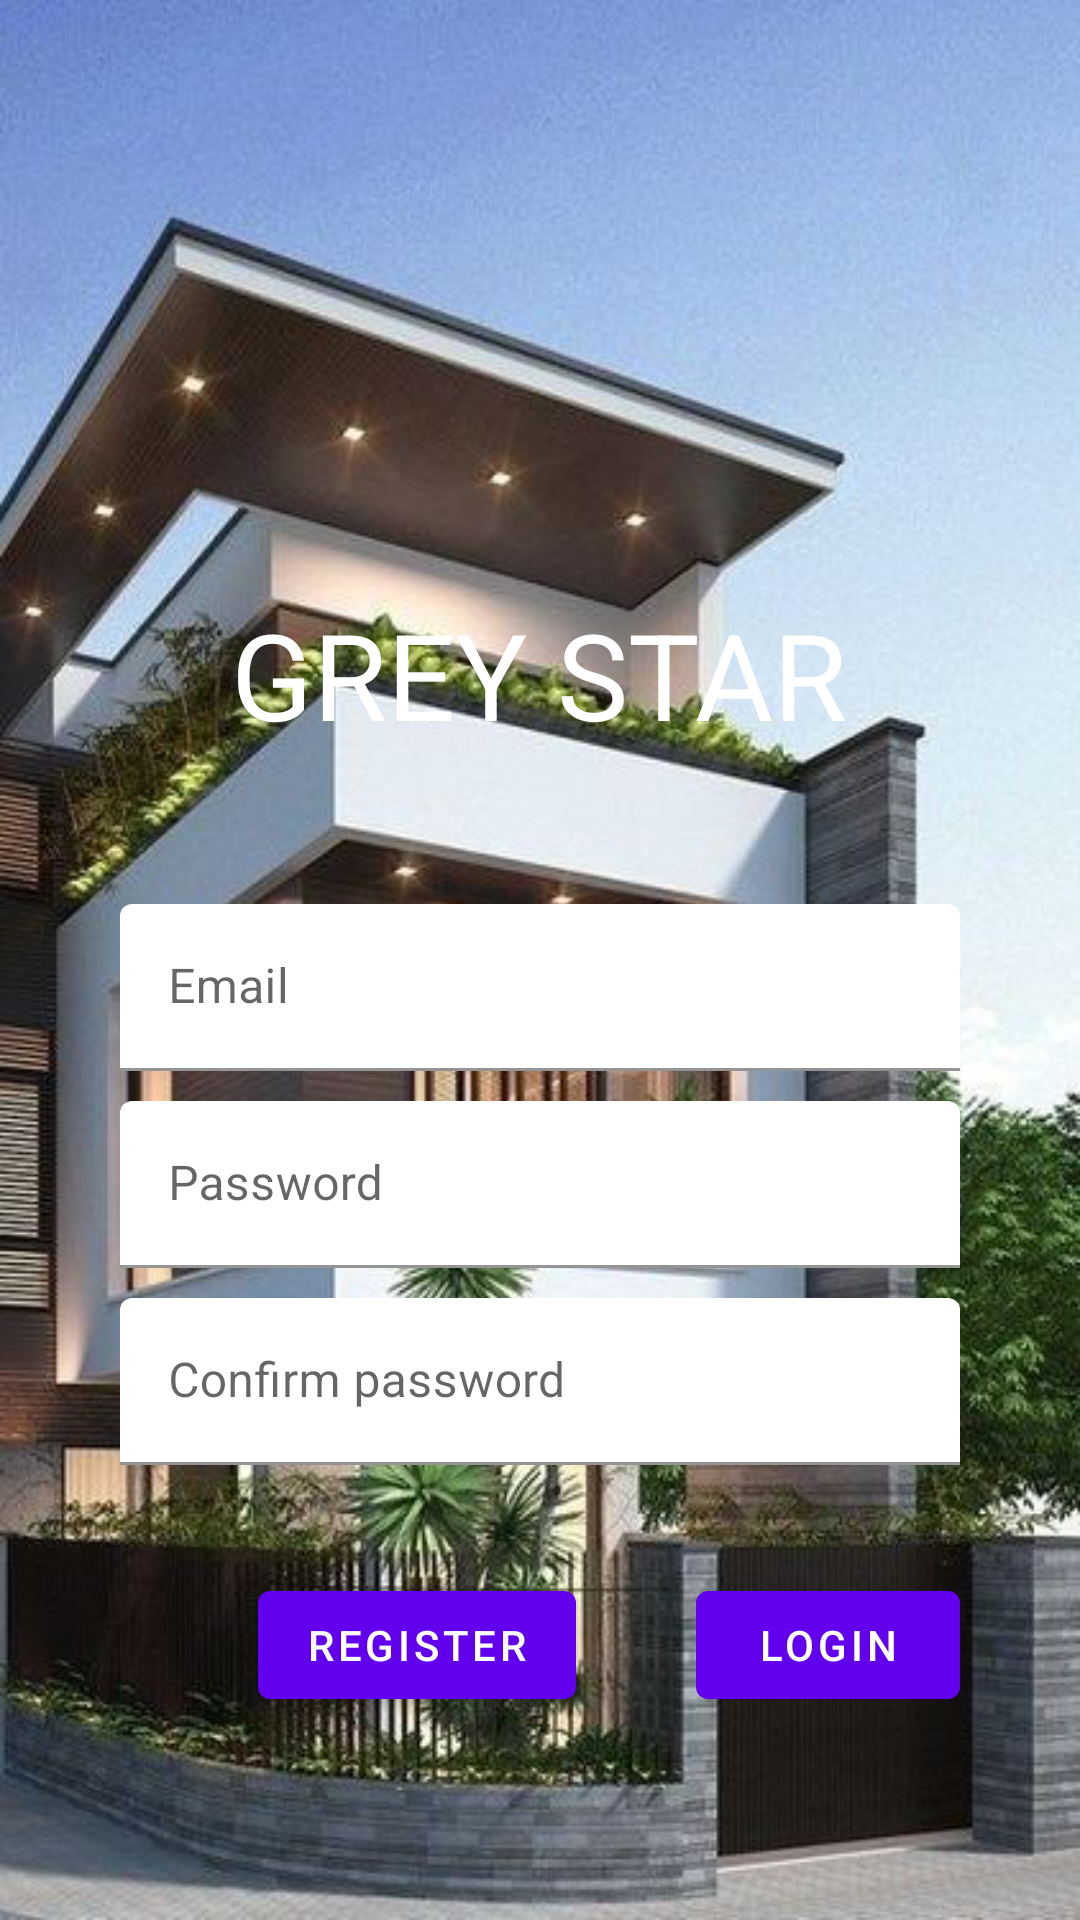

Write the Android layout XML for this screen, with the resource values it uses.
<!-- AndroidManifest.xml: application theme Theme.My -->
<!-- res/layout/fragment_register_.xml -->
<?xml version="1.0" encoding="utf-8"?>
<ScrollView xmlns:android="http://schemas.android.com/apk/res/android"
    xmlns:tools="http://schemas.android.com/tools"
    android:layout_width="match_parent"
    android:layout_height="match_parent"
    xmlns:app="http://schemas.android.com/apk/res-auto"
    tools:context=".Login_Fragment"
    android:background="@drawable/home3">

    <LinearLayout
        android:layout_width="match_parent"
        android:layout_height="wrap_content"
        android:gravity="center_horizontal"
        android:focusableInTouchMode="true"
        android:orientation="vertical">



        <ImageView
            android:layout_width="131dp"
            android:layout_height="97dp"
            android:adjustViewBounds="true"
            android:layout_marginTop="90dp"
            android:src="@drawable/logo1"/>

        <TextView
            android:layout_width="wrap_content"
            android:layout_height="match_parent"
            android:text="GREY STAR"
            android:textColor="@color/white"
            android:textSize="40sp"
            android:layout_marginTop="11dp"/>


        <com.google.android.material.textfield.TextInputLayout
            android:layout_width="match_parent"
            android:layout_height="wrap_content"
            android:hint="Email"
            app:boxBackgroundColor="@color/white"
            android:layout_marginTop="50dp"
            android:layout_marginStart="40dp"
            android:layout_marginEnd="40dp">

            <com.google.android.material.textfield.TextInputEditText
                android:id="@+id/reg_username"
                android:layout_width="match_parent"
                android:layout_height="wrap_content"/>

        </com.google.android.material.textfield.TextInputLayout>


        <com.google.android.material.textfield.TextInputLayout
            android:layout_width="match_parent"
            android:layout_height="wrap_content"
            android:hint="@string/password"
            app:boxBackgroundColor="@color/white"
            android:layout_marginTop="10dp"
            android:layout_marginStart="40dp"
            android:layout_marginEnd="40dp">

            <com.google.android.material.textfield.TextInputEditText
                android:id="@+id/reg_password"
                android:layout_width="match_parent"
                android:layout_height="wrap_content"
                android:inputType="textPassword"/>

        </com.google.android.material.textfield.TextInputLayout>


        <com.google.android.material.textfield.TextInputLayout
            android:layout_width="match_parent"
            android:layout_height="wrap_content"
            android:hint="@string/confirm_password"
            app:boxBackgroundColor="@color/white"
            android:layout_marginTop="10dp"
            android:layout_marginStart="40dp"
            android:layout_marginEnd="40dp">

            <com.google.android.material.textfield.TextInputEditText
                android:id="@+id/reg_cnf_password"
                android:layout_width="match_parent"
                android:layout_height="wrap_content"
                android:inputType="textPassword"/>

        </com.google.android.material.textfield.TextInputLayout>

        <RelativeLayout
            android:layout_width="match_parent"
            android:layout_height="wrap_content"
            android:layout_marginTop="36dp">


            <com.google.android.material.button.MaterialButton
                android:id="@+id/btn_login_reg"
                android:layout_width="wrap_content"
                android:layout_height="wrap_content"
                android:layout_alignParentEnd="true"
                android:layout_marginEnd="40dp"
                android:text="Login" />

            <com.google.android.material.button.MaterialButton
                android:id="@+id/btn_register_reg"
                android:layout_width="wrap_content"
                android:layout_height="wrap_content"
                android:layout_marginEnd="40dp"

                android:layout_toStartOf="@+id/btn_login_reg"
                android:text="Register" />



        </RelativeLayout>
    </LinearLayout>
</ScrollView>
<!-- resources referenced by this layout -->
<resources>
  <!-- drawable home3: png bitmap (drawable, 436235 bytes) -->
  <string name="confirm_password">Confirm password</string>
  <string name="password">Password</string>
  <style name="Theme.My" parent="Theme.MaterialComponents.DayNight.NoActionBar">
          
          <item name="colorPrimary">@color/purple_500</item>
          <item name="colorPrimaryVariant">@color/purple_700</item>
          <item name="colorOnPrimary">@color/white</item>
          
          <item name="colorSecondary">@color/teal_200</item>
          <item name="colorSecondaryVariant">@color/teal_700</item>
          <item name="colorOnSecondary">@color/black</item>
          
          <item name="android:statusBarColor" tools:targetApi="l">?attr/colorPrimaryVariant</item>
          
          <item name="windowNoTitle">true</item>
          <item name="android:windowFullscreen">true</item>
      </style>
  <!-- not gathered from this repository: default colours our renderer supplied (Android Studio template values) -->
  <color name="purple_500">#FF6200EE</color>
  <color name="purple_700">#FF3700B3</color>
  <color name="teal_200">#FF03DAC5</color>
  <color name="teal_700">#FF018786</color>
  <color name="black">#FF000000</color>
  <color name="white">#FFFFFFFF</color>
</resources>
